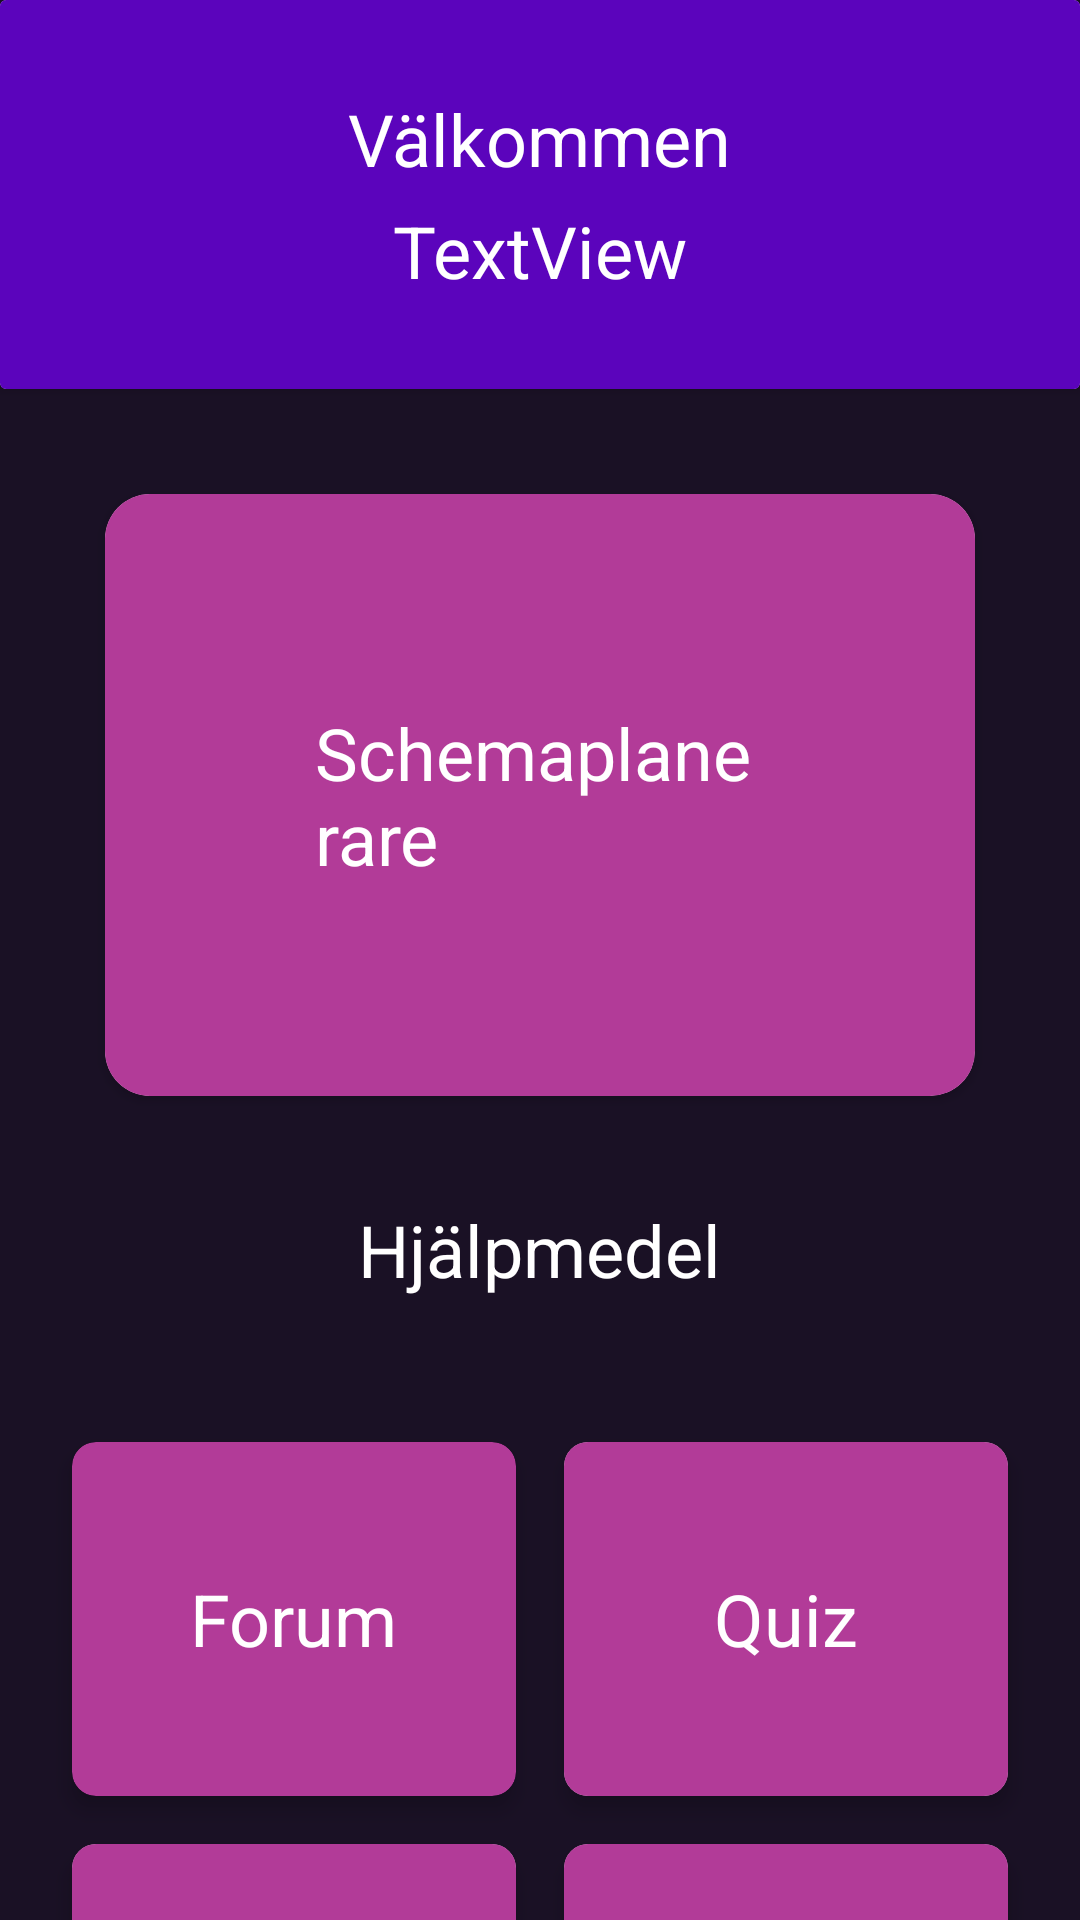

Write the Android layout XML for this screen, with the resource values it uses.
<!-- AndroidManifest.xml: application theme Theme.StudySmartSAP200 -->
<!-- res/layout/activity_home_screen.xml -->
<?xml version="1.0" encoding="utf-8"?>
<LinearLayout xmlns:android="http://schemas.android.com/apk/res/android"
    xmlns:app="http://schemas.android.com/apk/res-auto"
    xmlns:tools="http://schemas.android.com/tools"
    android:layout_width="match_parent"
    android:layout_height="match_parent"
    android:background="@color/PrimaryPurple"
    android:orientation="vertical"
    tools:context=".HomeScreenActivity">

    <androidx.cardview.widget.CardView
        android:layout_width="match_parent"
        android:layout_height="wrap_content"
        android:layout_weight="0">

        <LinearLayout
            android:layout_width="match_parent"
            android:layout_height="match_parent"
            android:background="@color/Lighterpurple"
            android:orientation="vertical"
            android:padding="30dp">

            <TextView
                android:id="@+id/textView"
                android:layout_width="wrap_content"
                android:layout_height="wrap_content"
                android:layout_gravity="center_horizontal"
                android:layout_marginBottom="5dp"
                android:text="@string/homeScreenWelcome"
                android:textColor="@color/textColor"
                android:textSize="24sp" />

            <TextView
                android:id="@+id/welcomeName"
                android:layout_width="wrap_content"
                android:layout_height="wrap_content"
                android:layout_gravity="center_horizontal"
                android:text="TextView"
                android:textColor="@color/textColor"
                android:textSize="24sp" />
        </LinearLayout>
    </androidx.cardview.widget.CardView>

    <androidx.cardview.widget.CardView
        android:layout_width="match_parent"
        android:layout_height="wrap_content"
        android:layout_margin="35dp"
        android:layout_weight="0"
        app:cardCornerRadius="15dp">

        <LinearLayout
            android:id="@+id/cardviewschedule"
            android:layout_width="match_parent"
            android:layout_height="match_parent"
            android:background="@color/Secondary"
            android:orientation="vertical"
            android:padding="20dp">

            <TextView
                android:id="@+id/textView5"
                android:layout_width="wrap_content"
                android:layout_height="wrap_content"
                android:layout_gravity="center_horizontal|center_vertical"
                android:layout_margin="50dp"
                android:text="@string/homeScreenSchema"
                android:textColor="@color/textColor"
                android:textSize="24sp" />
        </LinearLayout>
    </androidx.cardview.widget.CardView>

    <TextView
        android:id="@+id/textView11"
        android:layout_width="wrap_content"
        android:layout_height="wrap_content"
        android:layout_gravity="center_horizontal"
        android:layout_weight="0"
        android:text="Hjälpmedel"
        android:textColor="@color/textColor"
        android:textSize="24sp" />

    <GridLayout

        android:id="@+id/homescreengrid"
        android:layout_width="match_parent"
        android:layout_height="300dp"
        android:layout_marginTop="24dp"
        android:alignmentMode="alignMargins"
        android:columnCount="2"
        android:columnOrderPreserved="false"
        android:padding="16dp"
        android:rowCount="2"
        android:useDefaultMargins="true">

        <androidx.cardview.widget.CardView
            android:id="@+id/forumCardView"
            android:layout_width="0dp"
            android:layout_height="0dp"
            android:layout_rowWeight="1"
            android:layout_columnWeight="1"
            android:layout_margin="8dp"
            app:cardBackgroundColor="@color/Secondary"
            app:cardCornerRadius="8dp"
            app:cardElevation="4dp">

            <RelativeLayout
                android:layout_width="match_parent"
                android:layout_height="match_parent">

                <TextView
                    android:id="@+id/textView6"
                    android:layout_width="wrap_content"
                    android:layout_height="wrap_content"
                    android:layout_centerInParent="true"
                    android:text="@string/homeScreenForum"
                    android:textColor="@color/textColor"
                    android:textSize="24sp" />
            </RelativeLayout>
        </androidx.cardview.widget.CardView>

        <androidx.cardview.widget.CardView
            android:id="@+id/cardView2"
            android:layout_width="0dp"
            android:layout_height="0dp"
            android:layout_rowWeight="1"
            android:layout_columnWeight="1"
            android:layout_margin="8dp"
            app:cardCornerRadius="8dp"
            app:cardElevation="4dp">


            <RelativeLayout
                android:id="@+id/cardviewquiz"
                android:layout_width="match_parent"
                android:layout_height="match_parent"
                android:background="@color/Secondary">

                <TextView
                    android:id="@+id/textView7"
                    android:layout_width="wrap_content"
                    android:layout_height="wrap_content"
                    android:layout_centerInParent="true"
                    android:text="@string/homeScreenQuiz"
                    android:textColor="@color/textColor"
                    android:textSize="24sp" />
            </RelativeLayout>
        </androidx.cardview.widget.CardView>

        <androidx.cardview.widget.CardView
            android:id="@+id/cardView3"
            android:layout_width="0dp"
            android:layout_height="0dp"
            android:layout_rowWeight="1"
            android:layout_columnWeight="1"
            android:layout_margin="8dp"
            app:cardCornerRadius="8dp"
            app:cardElevation="4dp">


            <RelativeLayout
                android:id="@+id/cardvieweducation"
                android:layout_width="match_parent"
                android:layout_height="match_parent"
                android:background="@color/Secondary">

                <TextView
                    android:id="@+id/textView8"
                    android:layout_width="wrap_content"
                    android:layout_height="wrap_content"
                    android:layout_centerInParent="true"
                    android:text="@string/homeScreenEducationMaterial"
                    android:textColor="@color/textColor"
                    android:textSize="24sp" />
            </RelativeLayout>
        </androidx.cardview.widget.CardView>

        <androidx.cardview.widget.CardView
            android:id="@+id/cardView4"
            android:layout_width="0dp"
            android:layout_height="0dp"
            android:layout_rowWeight="1"
            android:layout_columnWeight="1"
            android:layout_margin="8dp"
            app:cardCornerRadius="8dp"
            app:cardElevation="4dp">


            <RelativeLayout
                android:id="@+id/cardviewnote"
                android:layout_width="match_parent"
                android:layout_height="match_parent"
                android:background="@color/Secondary">

                <TextView
                    android:id="@+id/textView9"
                    android:layout_width="wrap_content"
                    android:layout_height="wrap_content"
                    android:layout_centerInParent="true"
                    android:text="Anteckningar"
                    android:textColor="@color/textColor"
                    android:textSize="24sp" />
            </RelativeLayout>
        </androidx.cardview.widget.CardView>

    </GridLayout>

    <RelativeLayout
        android:layout_width="match_parent"
        android:layout_height="match_parent"
        android:layout_weight="0"
        android:background="@color/PrimaryPurple"
        android:backgroundTint="@color/PrimaryPurple">
    <com.google.android.material.bottomnavigation.BottomNavigationView
        android:id="@+id/homeScreenBnv"
        android:layout_width="match_parent"
        android:layout_height="wrap_content"
        android:layout_alignParentBottom="true"
        android:background="@color/textColor"
        app:backgroundTint="@color/Lighterpurple"

        app:itemIconSize="36dp"
        app:itemIconTint="@color/textColor"
        app:labelVisibilityMode="unlabeled"

        app:menu="@menu/bottom_menu" />
</RelativeLayout>



</LinearLayout>
<!-- resources referenced by this layout -->
<resources>
  <color name="Lighterpurple">#5B04BC</color>
  <color name="PrimaryPurple">#1A1125</color>
  <color name="Secondary">#B23B98</color>
  <color name="textColor">#FFFFFF</color>
  <string name="homeScreenEducationMaterial">Utbildning</string>
  <string name="homeScreenForum">Forum</string>
  <string name="homeScreenQuiz">Quiz</string>
  <string name="homeScreenSchema">Schemaplanerare</string>
  <string name="homeScreenWelcome">Välkommen</string>
  <style name="Theme.StudySmartSAP200" parent="Base.Theme.StudySmartSAP200" />
  <style name="Base.Theme.StudySmartSAP200" parent="Theme.Material3.DayNight.NoActionBar">
          
          
      </style>
</resources>
